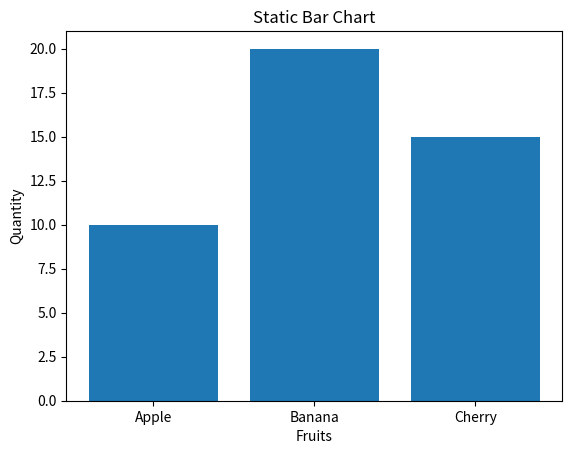

The matplotlib source for this figure: (Note: this script raises an exception after producing the figure.)
import matplotlib.pyplot as plt

x = ['Apple', 'Banana', 'Cherry']
y = [10, 20, 15]

plt.bar(x, y)
plt.title("Static Bar Chart")
plt.xlabel("Fruits")
plt.ylabel("Quantity")

import matplotlib.pyplot as plt
plt.savefig('/Users/<user>/Desktop/lang-vis-project/backend/tmp/940eb0ca-7ca1-4056-9a68-0d5c69ddf474.png')